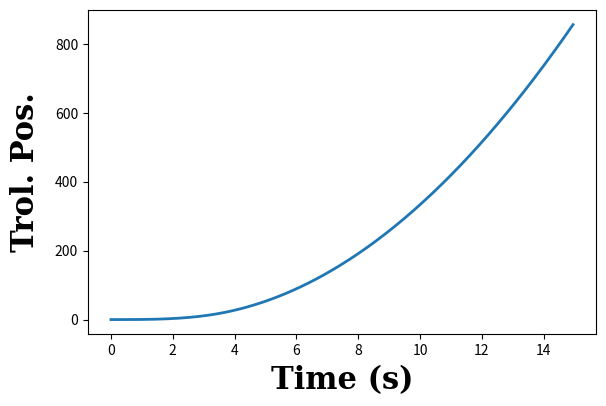
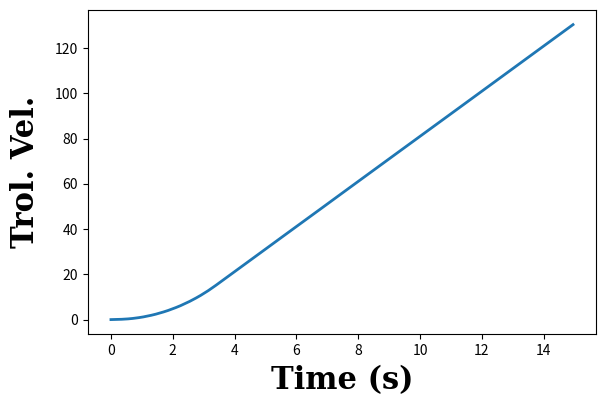
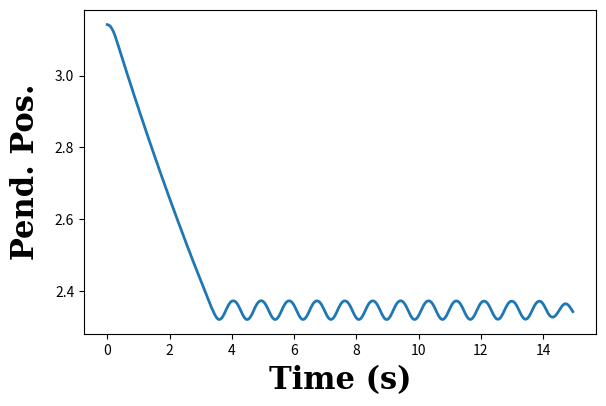
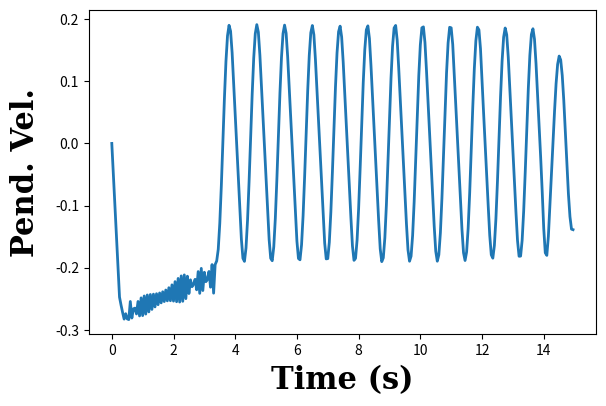
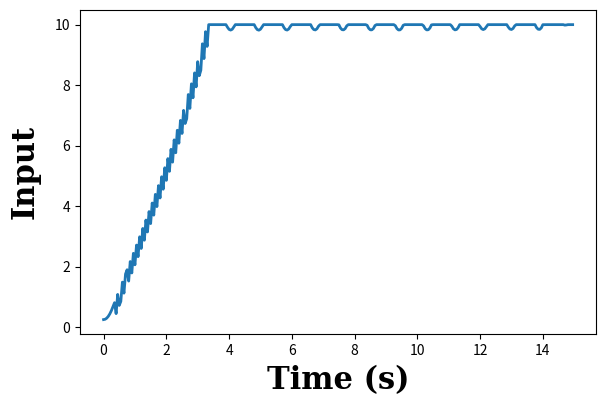
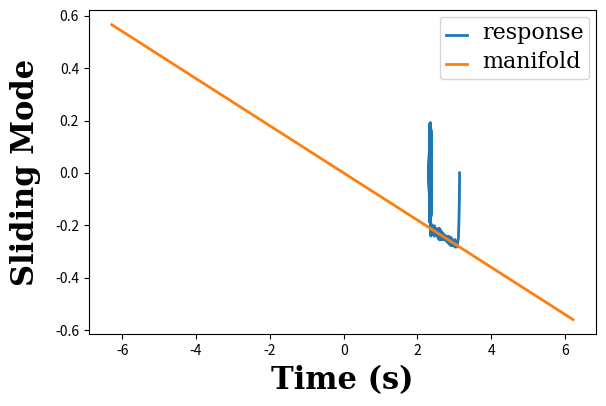

Python code for these plots, in order:
#! /usr/bin/env python 3

#######################################################
#
#
# inv_pend_sliding_mode.py
#
#
# This is a simple example of a sliding mode controller using an inverted pendulum
#
#
# [redacted]
#
#######################################################

import numpy as np
import matplotlib.pyplot as plt
from scipy.integrate import solve_ivp


def eq_of_motion(t,w,gravity,length,gamma,eta):

    x, x_dot, th, th_dot = w

    # acceleration command from smc
    u = ((-gamma*th_dot-eta*np.sign(gamma*th+th_dot))*length-gravity*np.sin(th))/np.cos(th)
    u = np.clip(u,-10,10)


    # zero angle is defined about inverted equlibrium
    sys_eq = [x_dot,
                u,
                th_dot,
                (gravity*np.sin(th) + np.cos(th) * u)/length
                ]

    return sys_eq

# define system parameters
mass = 1 # kg
gravity = 9.8 # m/s^2
wn = 2*np.pi # rad/s
length = gravity/wn**2 # m
tau = 0.05  # seconds between state updates
time_limit = 15 # end at 5 seconds
t = np.arange(0,time_limit,tau) # time array

# define sliding mode controller parameters
# gamma = 0.5
# eta = 15
gamma = 0.09
eta = 1

# initial conditions
x_init = 0.0
x_dot_init = 0.0
th_init = np.pi
th_dot_init = 0.0
X0 = [x_init, x_dot_init, th_init, th_dot_init]

# extra parameters
p = [gravity, length, gamma, eta]
# solve the state space equations of motion
resp = solve_ivp(eq_of_motion, [t[0], t[-1]], X0, t_eval=t, args=p)

x = resp.y[0,:]
x_dot = resp.y[1,:]
th = resp.y[2,:]
th_dot = resp.y[3,:]

resp_array = np.vstack((x,x_dot,th,th_dot))

# control input
u = ((-gamma*th_dot-eta*np.sign(gamma*th+th_dot))*length-gravity*np.sin(th))/np.cos(th)
u = np.clip(u,-10,10)

# sliding mode at sigma = 0
th_s = np.arange(-2*np.pi,2*np.pi,0.1)
th_dot_s = -gamma * th_s 

# plot labels
labels = ['Trol. Pos.', 'Trol. Vel.', 'Pend. Pos.', 'Pend. Vel.']

for state_index in range(4):

    fig = plt.figure(figsize=(6,4))

    plt.xlabel(r'Time (s)',family='serif',fontsize=22,weight='bold',labelpad=5)
    plt.ylabel(labels[state_index],family='serif',fontsize=22,weight='bold',labelpad=10)

    plt.plot(t,resp_array[state_index,:].transpose(),linewidth=2.0,label=labels[state_index])

    # plt.ylim(-0.62,0.2)

    # leg = plt.legend(loc='upper right', ncol=1,handlelength=1.5,handletextpad=1.1)
    # ltext  = leg.get_texts()
    # # plt.setp(ltext,family='CMUSerif-Roman',fontsize=16)
    # plt.setp(ltext,family='serif',fontsize=16)

    plt.tight_layout(pad=0.5)

fig = plt.figure(figsize=(6,4))

plt.xlabel(r'Time (s)',family='serif',fontsize=22,weight='bold',labelpad=5)
plt.ylabel(r'Input',family='serif',fontsize=22,weight='bold',labelpad=10)

plt.plot(t,u,linewidth=2.0)

# plt.ylim(-0.62,0.2)

# leg = plt.legend(loc='upper right', ncol=1,handlelength=1.5,handletextpad=1.1)
# ltext  = leg.get_texts()
# # plt.setp(ltext,family='CMUSerif-Roman',fontsize=16)
# plt.setp(ltext,family='serif',fontsize=16)

plt.tight_layout(pad=0.5)

# plot the sliding function and response
fig = plt.figure(figsize=(6,4))

plt.xlabel(r'Time (s)',family='serif',fontsize=22,weight='bold',labelpad=5)
plt.ylabel(r'Sliding Mode',family='serif',fontsize=22,weight='bold',labelpad=10)

plt.plot(th,th_dot,linewidth=2.0,label='response')
plt.plot(th_s,th_dot_s,linewidth=2.0,label='manifold')

# plt.ylim(-0.62,0.2)

leg = plt.legend(loc='upper right', ncol=1,handlelength=1.5,handletextpad=1.1)
ltext  = leg.get_texts()
# plt.setp(ltext,family='CMUSerif-Roman',fontsize=16)
plt.setp(ltext,family='serif',fontsize=16)

plt.tight_layout(pad=0.5)

plt.show()